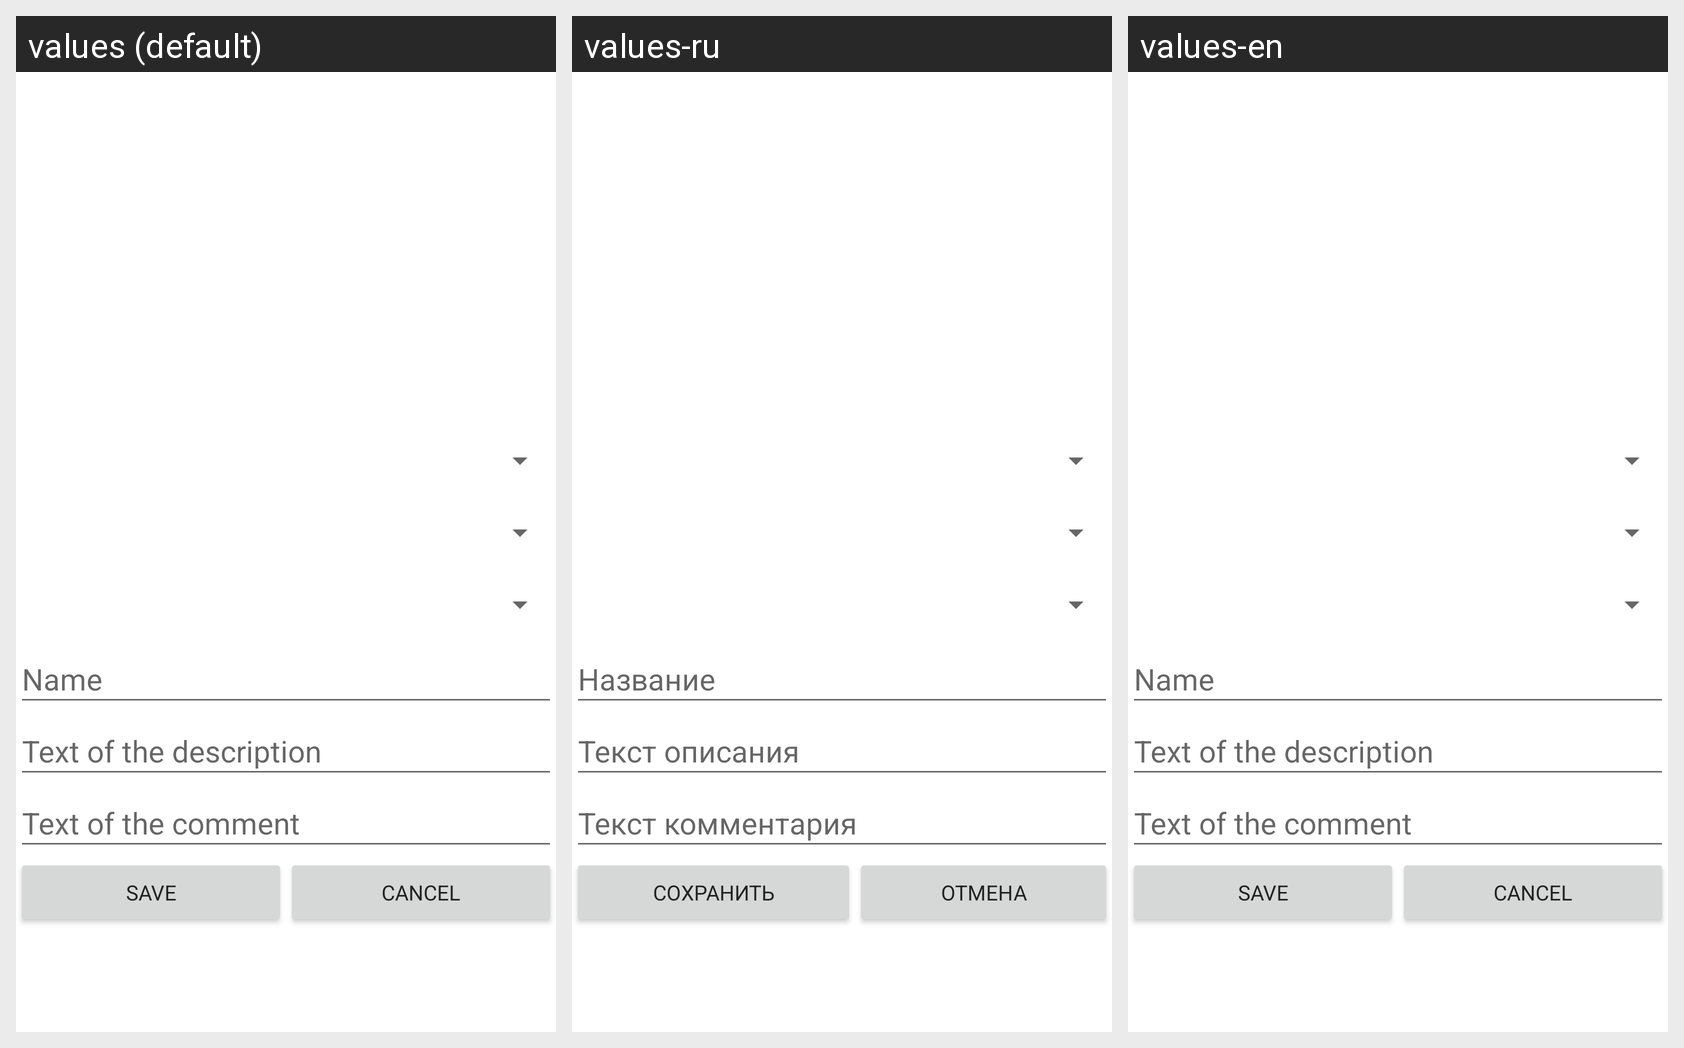

Strings drawn on this Android screen and how each of the app's shown locales translates them:
Android screen res/layout/fragment_exercise.xml rendered under 3 locales, left to right: values (default), values-ru, values-en. Device: Nexus 5 (rendered at 1080×1920; each locale shown at half size, 540×960, under a caption strip naming it); theme AppTheme.
Strings drawn on this screen, with the default value and each locale's value (text and hints the layout hard-codes, and strings that could not be matched under every locale, appear in the picture but are not listed):

name
  values: Name
  values-ru: Название
  values-en: Name

text_description
  values: Text of the description
  values-ru: Текст описания
  values-en: Text of the description

text_comment
  values: Text of the comment
  values-ru: Текст комментария
  values-en: Text of the comment

save
  values: Save
  values-ru: Сохранить
  values-en: Save

cancel
  values: Cancel
  values-ru: Отмена
  values-en: Cancel
